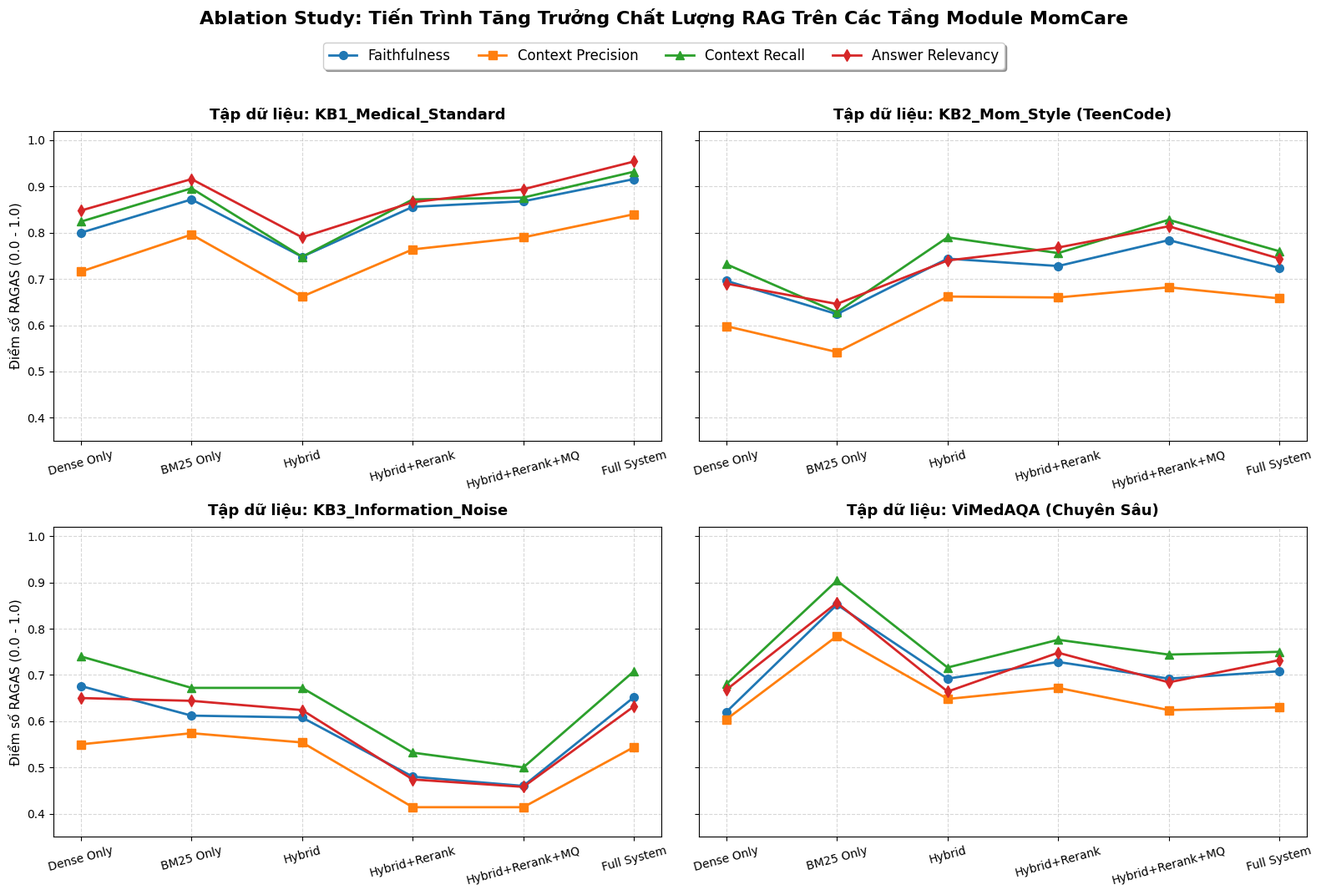
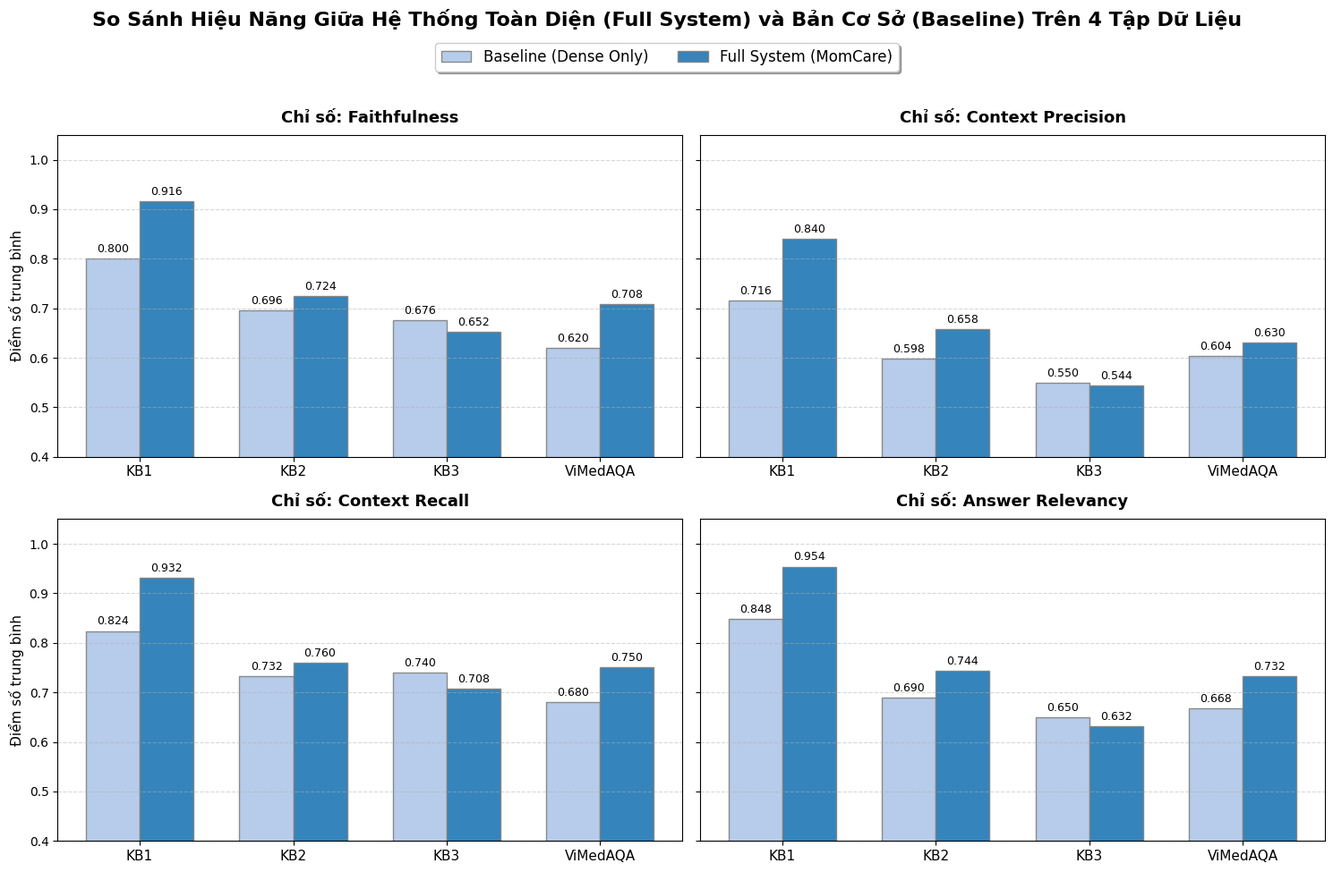

Generate these figures, in order, with matplotlib:
"""
plot_all_results.py
===================
TỰ ĐỘNG vẽ toàn bộ biểu đồ thực nghiệm (Ablation Study & Kiểm định Wilcoxon)
dựa trên số liệu thực tế chính xác từ 4 tập dữ liệu của hệ thống MomCare.
"""
import matplotlib.pyplot as plt
import numpy as np

# thiết lập font chữ tổng thể trực quan rõ ràng
plt.rcParams['font.family'] = 'sans-serif'
plt.rcParams['font.sans-serif'] = ['DejaVu Sans', 'Arial', 'Helvetica']

# ==========================================
# DATA ĐƯỢC TRÍCH XUẤT CHÍNH XÁC TỪ LOG CỦA EM
# Cấu trúc mỗi mảng: [Faithfulness, Context Precision, Context Recall, Answer Relevancy]
# ==========================================
methods = ["Dense Only", "BM25 Only", "Hybrid", "Hybrid+Rerank", "Hybrid+Rerank+MQ", "Full System"]

data_kb1 = {
    "faith": [0.800, 0.872, 0.748, 0.856, 0.868, 0.916],
    "prec":  [0.716, 0.796, 0.662, 0.764, 0.790, 0.840],
    "recall":[0.824, 0.896, 0.748, 0.872, 0.876, 0.932],
    "rel":   [0.848, 0.916, 0.790, 0.866, 0.894, 0.954]
}

data_kb2 = {
    "faith": [0.696, 0.624, 0.744, 0.728, 0.784, 0.724],
    "prec":  [0.598, 0.542, 0.662, 0.660, 0.682, 0.658],
    "recall":[0.732, 0.628, 0.790, 0.756, 0.828, 0.760],
    "rel":   [0.690, 0.646, 0.740, 0.768, 0.814, 0.744]
}

data_kb3 = {
    "faith": [0.676, 0.612, 0.608, 0.480, 0.460, 0.652],
    "prec":  [0.550, 0.574, 0.554, 0.414, 0.414, 0.544],
    "recall":[0.740, 0.672, 0.672, 0.532, 0.500, 0.708],
    "rel":   [0.650, 0.644, 0.624, 0.474, 0.458, 0.632]
}

data_vimed = {
    "faith": [0.620, 0.852, 0.692, 0.728, 0.692, 0.708],
    "prec":  [0.604, 0.784, 0.648, 0.672, 0.624, 0.630],
    "recall":[0.680, 0.904, 0.716, 0.776, 0.744, 0.750],
    "rel":   [0.668, 0.856, 0.664, 0.748, 0.684, 0.732]
}

datasets = [
    ("KB1_Medical_Standard", data_kb1),
    ("KB2_Mom_Style (TeenCode)", data_kb2),
    ("KB3_Information_Noise", data_kb3),
    ("ViMedAQA (Chuyên Sâu)", data_vimed)
]

# ==========================================
# ĐỒ THỊ 1: ABLATION STUDY PROGRESSION (LINE CHARTS LAYOUT 2x2)
# ==========================================
fig1, axes1 = plt.subplots(2, 2, figsize=(16, 11), sharex=False, sharey=True)
axes1 = axes1.flatten()

metrics_meta = [
    ("faith", "Faithfulness", "o", "#1f77b4"),
    ("prec", "Context Precision", "s", "#ff7f0e"),
    ("recall", "Context Recall", "^", "#2ca02c"),
    ("rel", "Answer Relevancy", "d", "#d62728")
]

print("📊 Đang tiến hành vẽ biểu đồ Ablation Study...")
for i, (name, data) in enumerate(datasets):
    ax = axes1[i]
    for key, label, marker, color in metrics_meta:
        ax.plot(methods, data[key], marker=marker, markersize=7, linewidth=2, label=label, color=color)
    
    ax.set_title(f"Tập dữ liệu: {name}", fontsize=13, fontweight='bold', pad=10)
    ax.set_ylim(0.35, 1.02)
    ax.grid(True, linestyle='--', alpha=0.5)
    ax.tick_params(axis='x', rotation=15, labelsize=10)
    if i in [0, 2]:
        ax.set_ylabel("Điểm số RAGAS (0.0 - 1.0)", fontsize=11)

# Đặt một Chú thích chung duy nhất cho cả ảnh lớn ở góc trên
handles, labels = axes1[0].get_legend_handles_labels()
fig1.legend(handles, labels, loc='upper center', bbox_to_anchor=(0.5, 0.96), ncol=4, fontsize=12, shadow=True)
fig1.suptitle("Ablation Study: Tiến Trình Tăng Trưởng Chất Lượng RAG Trên Các Tầng Module MomCare", fontsize=16, fontweight='bold', y=0.99)
fig1.tight_layout(rect=[0, 0.02, 1, 0.93])

# Lưu ảnh đồ thị 1
fig1.savefig("ablation_study_progression.png", dpi=300)
plt.close(fig1)

# ==========================================
# ĐỒ THỊ 2: BASELINE VS FULL SYSTEM COMPARISON (BAR CHARTS LAYOUT 2x2)
# ==========================================
fig2, axes2 = plt.subplots(2, 2, figsize=(15, 10), sharey=True)
axes2 = axes2.flatten()

db_names = ["KB1", "KB2", "KB3", "ViMedAQA"]
x_indexes = np.arange(len(db_names))
bar_width = 0.35

metrics_bar_meta = [
    ("faith", "Chỉ số: Faithfulness"),
    ("prec", "Chỉ số: Context Precision"),
    ("recall", "Chỉ số: Context Recall"),
    ("rel", "Chỉ số: Answer Relevancy")
]

print("📊 Đang tiến hành vẽ biểu đồ so sánh Kiểm định Thống kê (Wilcoxon)...")
for i, (key, title) in enumerate(metrics_bar_meta):
    ax = axes2[i]
    
    # Gom điểm số của 4 tập ứng với phương pháp 1 và phương pháp 6
    baseline_scores = [data_kb1[key][0], data_kb2[key][0], data_kb3[key][0], data_vimed[key][0]]
    full_sys_scores = [data_kb1[key][5], data_kb2[key][5], data_kb3[key][5], data_vimed[key][5]]
    
    # Vẽ các cột nhóm
    rects1 = ax.bar(x_indexes - bar_width/2, baseline_scores, bar_width, label='Baseline (Dense Only)', color='#aec7e8', edgecolor='gray', alpha=0.9)
    rects2 = ax.bar(x_indexes + bar_width/2, full_sys_scores, bar_width, label='Full System (MomCare)', color='#1f77b4', edgecolor='gray', alpha=0.9)
    
    # Thêm số điểm lên đầu cột để dễ quan sát số liệu
    ax.bar_label(rects1, padding=3, fmt='%.3f', fontsize=9)
    ax.bar_label(rects2, padding=3, fmt='%.3f', fontsize=9)
    
    ax.set_title(title, fontsize=13, fontweight='bold', pad=10)
    ax.set_xticks(x_indexes)
    ax.set_xticklabels(db_names, fontsize=11)
    ax.set_ylim(0.4, 1.05)
    ax.grid(True, axis='y', linestyle='--', alpha=0.5)
    if i in [0, 2]:
        ax.set_ylabel("Điểm số trung bình", fontsize=11)

handles2, labels2 = axes2[0].get_legend_handles_labels()
fig2.legend(handles2, labels2, loc='upper center', bbox_to_anchor=(0.5, 0.96), ncol=2, fontsize=12, shadow=True)
fig2.suptitle("So Sánh Hiệu Năng Giữa Hệ Thống Toàn Diện (Full System) và Bản Cơ Sở (Baseline) Trên 4 Tập Dữ Liệu", fontsize=16, fontweight='bold', y=0.99)
fig2.tight_layout(rect=[0, 0.02, 1, 0.93])

# Lưu ảnh đồ thị 2
fig2.savefig("baseline_vs_full_system.png", dpi=300)
plt.close(fig2)

print("🎉 XONG! Tất cả các biểu đồ chất lượng cao đã được lưu thành công tại thư mục dự án:")
print(" ➡️ ablation_study_progression.png")
print(" ➡️ baseline_vs_full_system.png")
